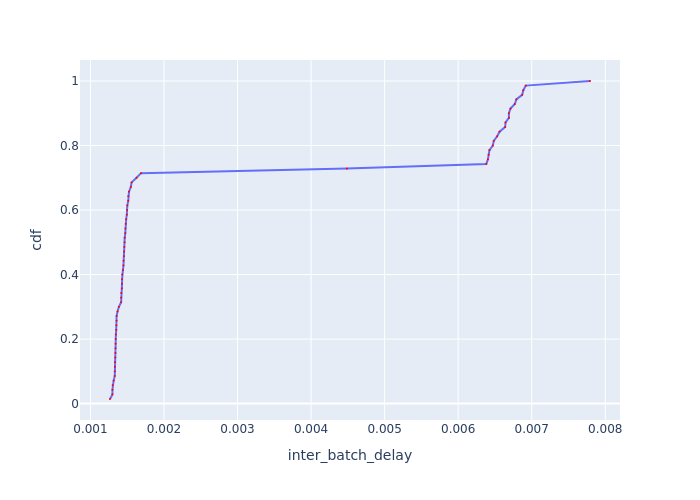

Source data for this figure (header and first rows):
Batch Id, inter_batch_delay, cdf
32, 0.001266, 0.01429
4, 0.001299, 0.02857
2, 0.001299, 0.04286
14, 0.001302, 0.05714
24, 0.001315, 0.07143
21, 0.00133, 0.08571
8, 0.001331, 0.1
29, 0.001332, 0.1143
23, 0.001333, 0.1286
47, 0.001338, 0.1429
11, 0.00134, 0.1571
22, 0.001341, 0.1714
42, 0.001343, 0.1857
48, 0.001343, 0.2
35, 0.001346, 0.2143
50, 0.00135, 0.2286
20, 0.001352, 0.2429
12, 0.001355, 0.2571
13, 0.001355, 0.2714
6, 0.001368, 0.2857
25, 0.001386, 0.3
26, 0.001417, 0.3143
9, 0.001418, 0.3286
3, 0.001419, 0.3429
49, 0.001428, 0.3571
33, 0.001429, 0.3714
41, 0.00143, 0.3857
34, 0.001432, 0.4
5, 0.001442, 0.4143
17, 0.001449, 0.4286
15, 0.00145, 0.4429
30, 0.001457, 0.4571
36, 0.001457, 0.4714
45, 0.001461, 0.4857
16, 0.001464, 0.5
40, 0.001466, 0.5143
27, 0.001474, 0.5286
44, 0.001475, 0.5429
18, 0.00148, 0.5571
37, 0.001486, 0.5714
31, 0.001494, 0.5857
19, 0.001496, 0.6
10, 0.001501, 0.6143
38, 0.001514, 0.6286
28, 0.001515, 0.6429
46, 0.001524, 0.6571
7, 0.001549, 0.6714
39, 0.00156, 0.6857
43, 0.001626, 0.7
1, 0.001688, 0.7143
51, 0.004487, 0.7286
67, 0.006382, 0.7429
64, 0.006405, 0.7571
69, 0.006414, 0.7714
63, 0.006425, 0.7857
57, 0.006472, 0.8
61, 0.006484, 0.8143
56, 0.00653, 0.8286
70, 0.006563, 0.8429
54, 0.006639, 0.8571
... 10 more rows
